The GitHub repository Shourya24536/Car-Checkro contains a labelled image folder "dataset" with 3 categories: major dent, minor dent, no dent. Examples follow, each with its label.

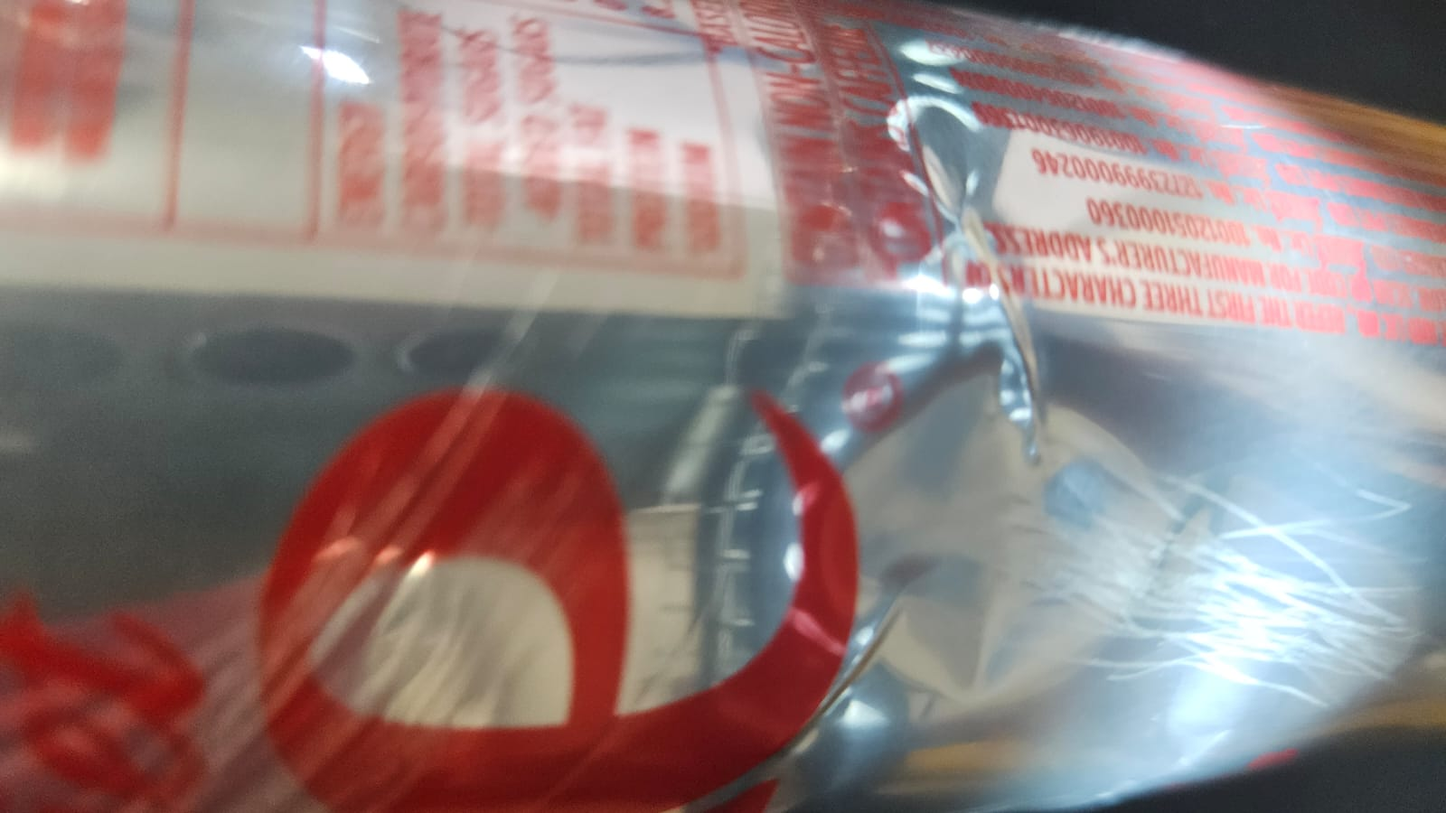
Label: minor dent

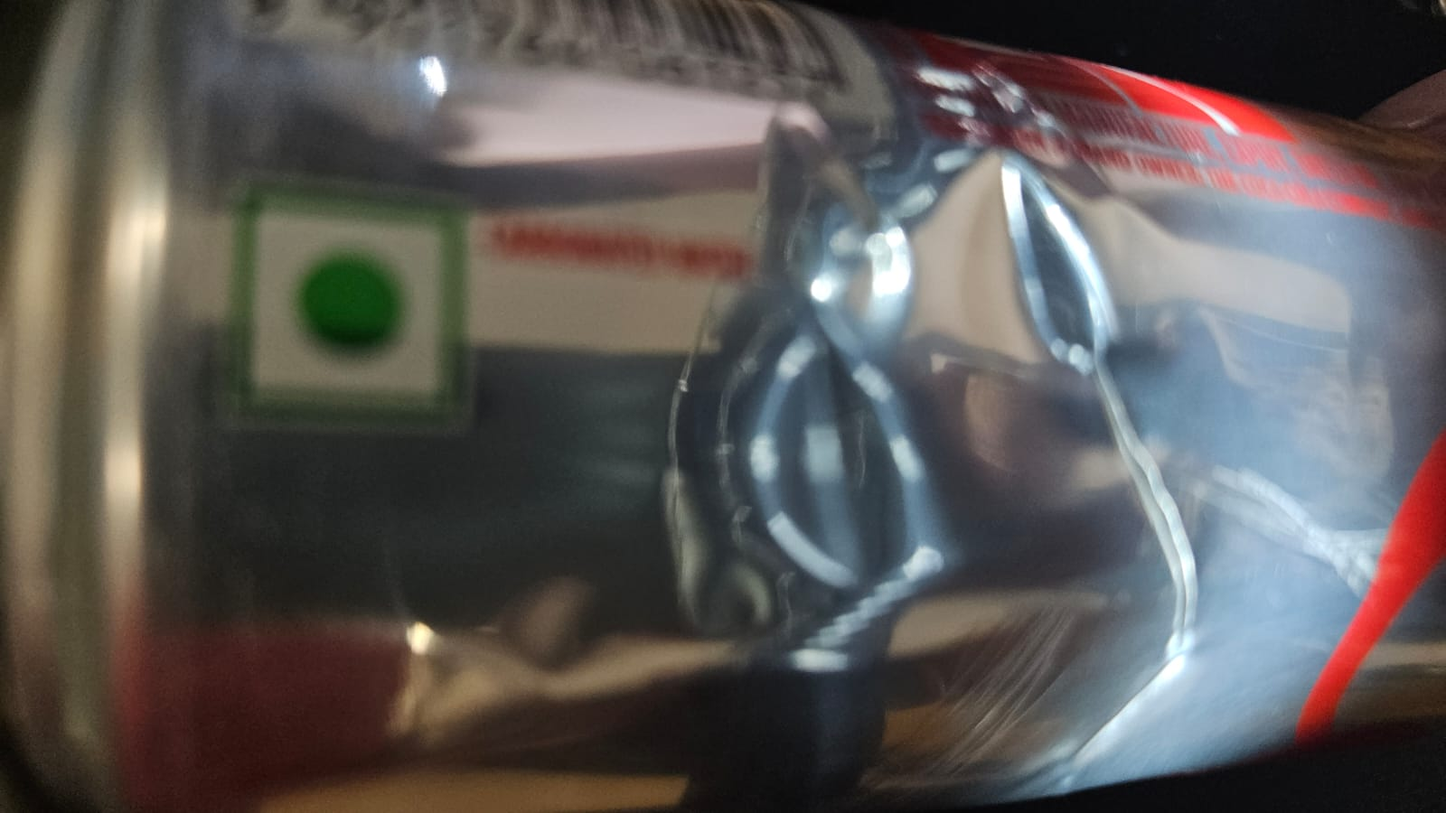
Label: minor dent

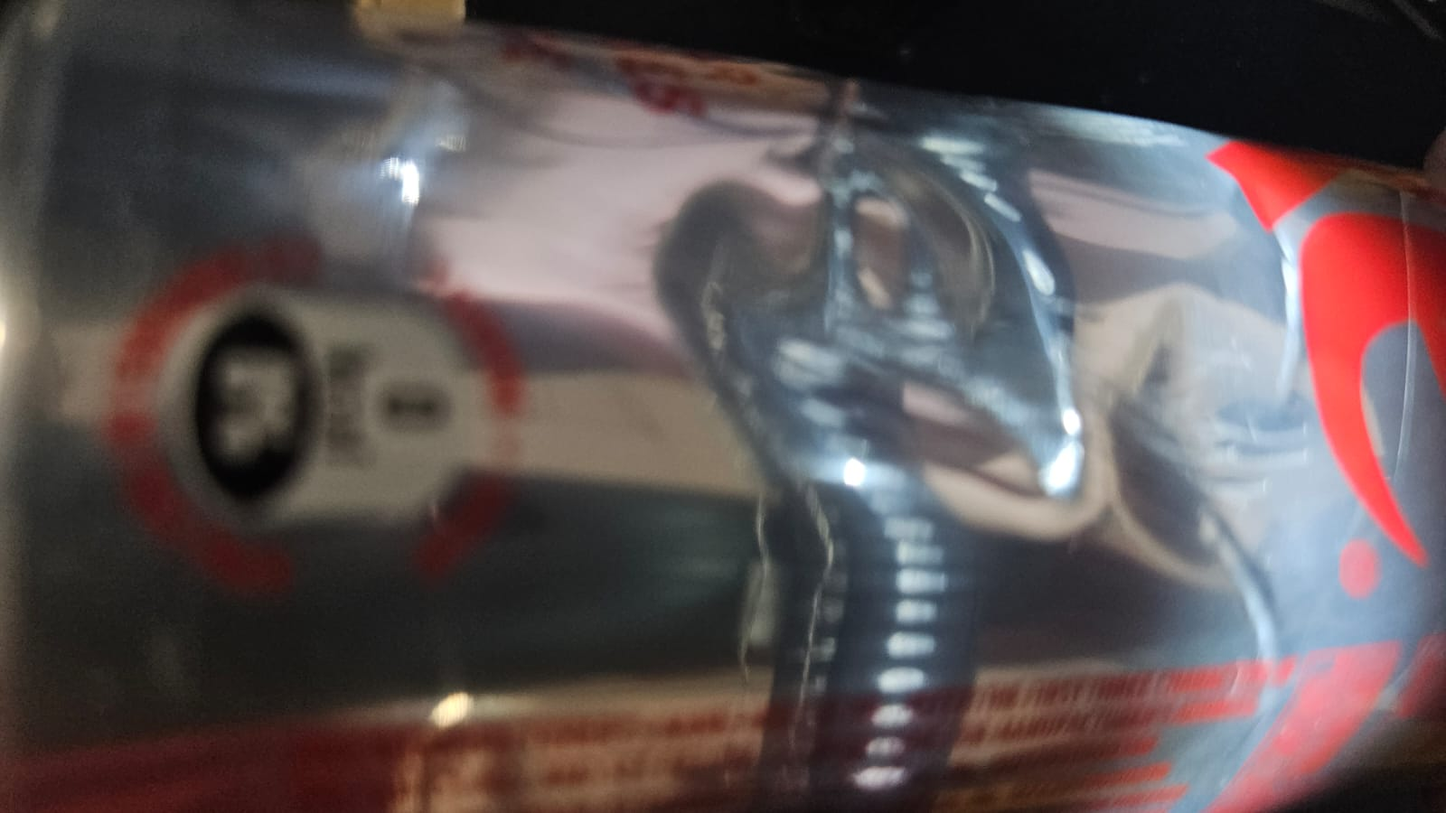
Label: minor dent

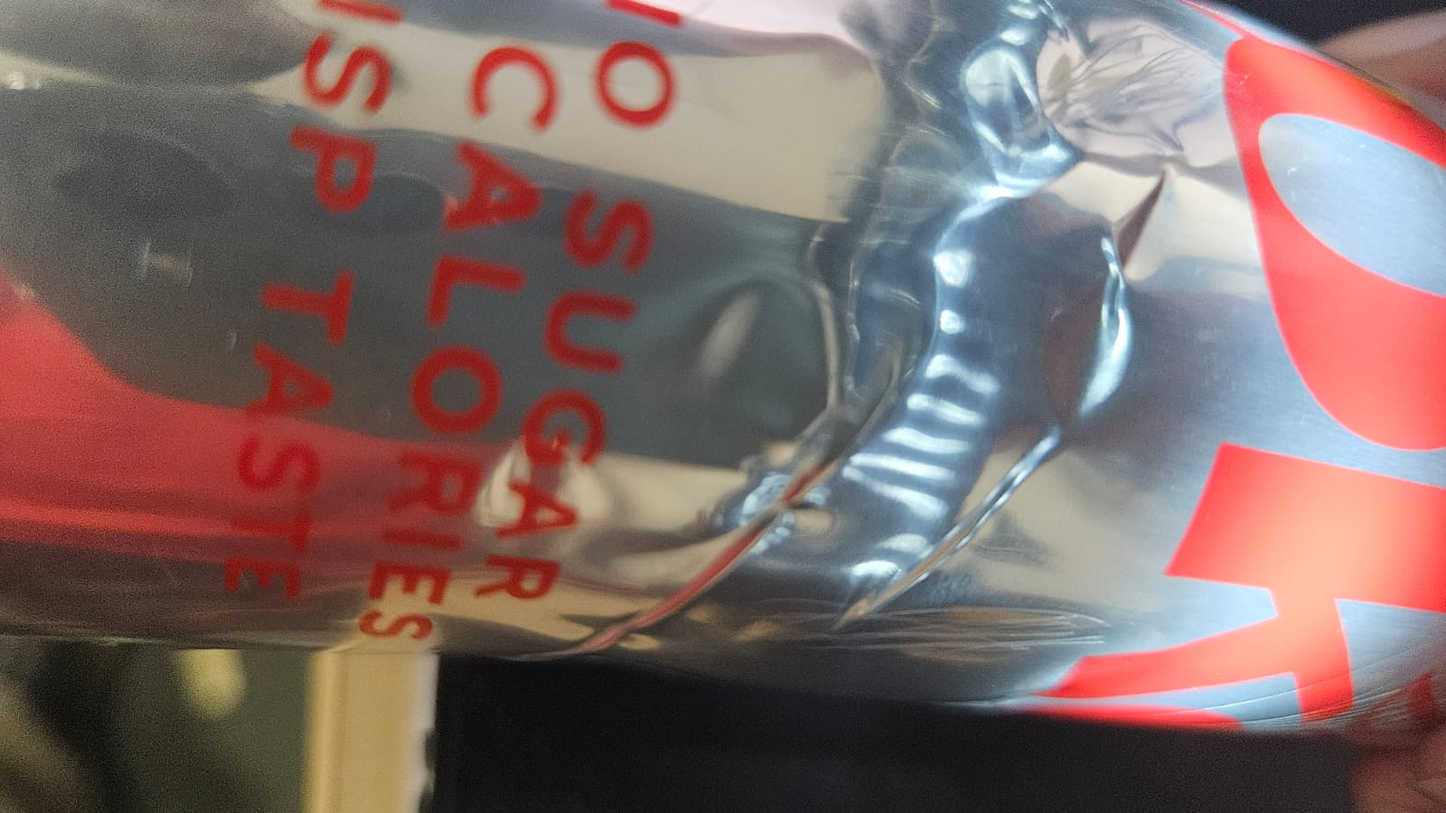
Label: minor dent

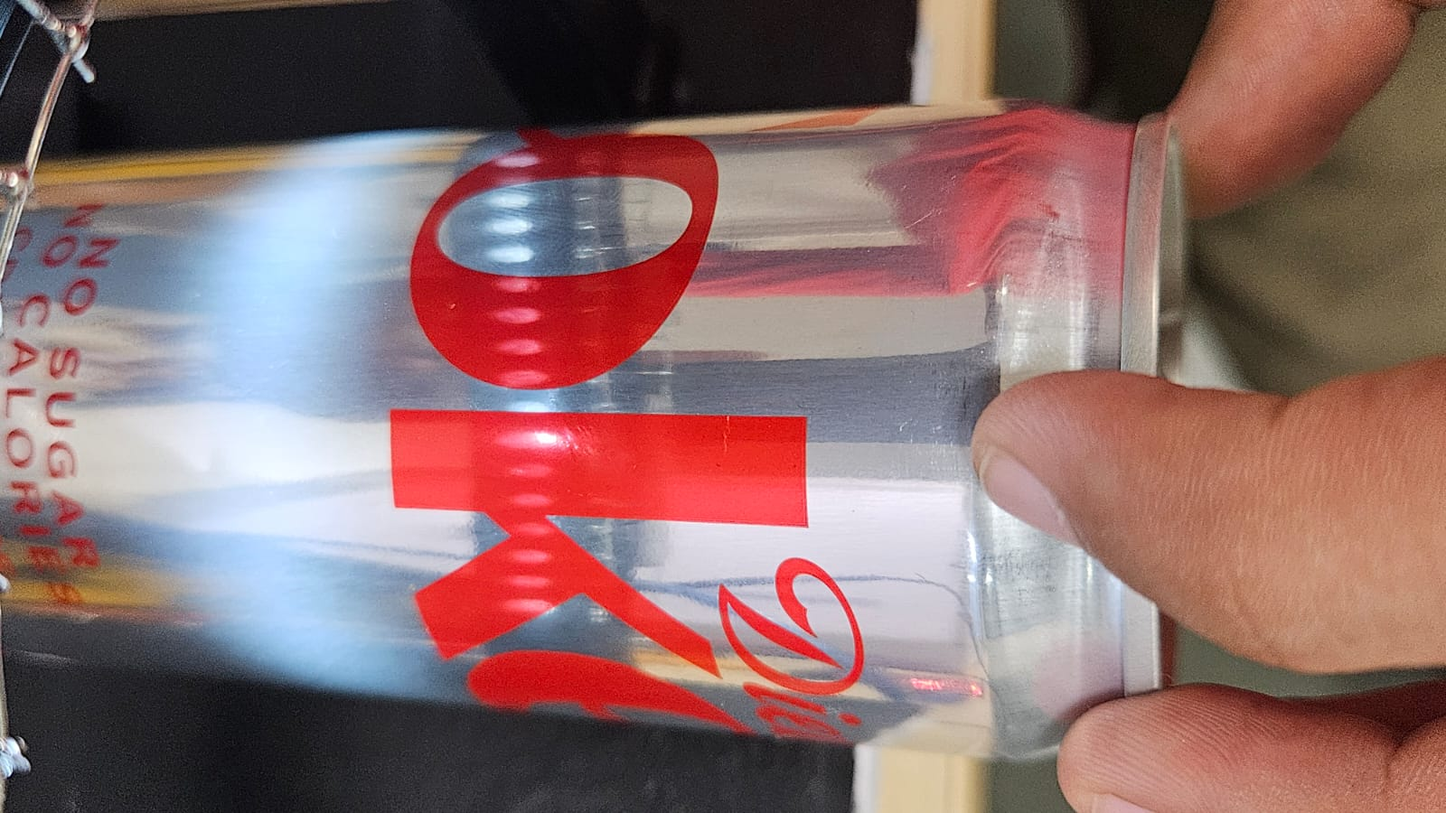
Label: no dent

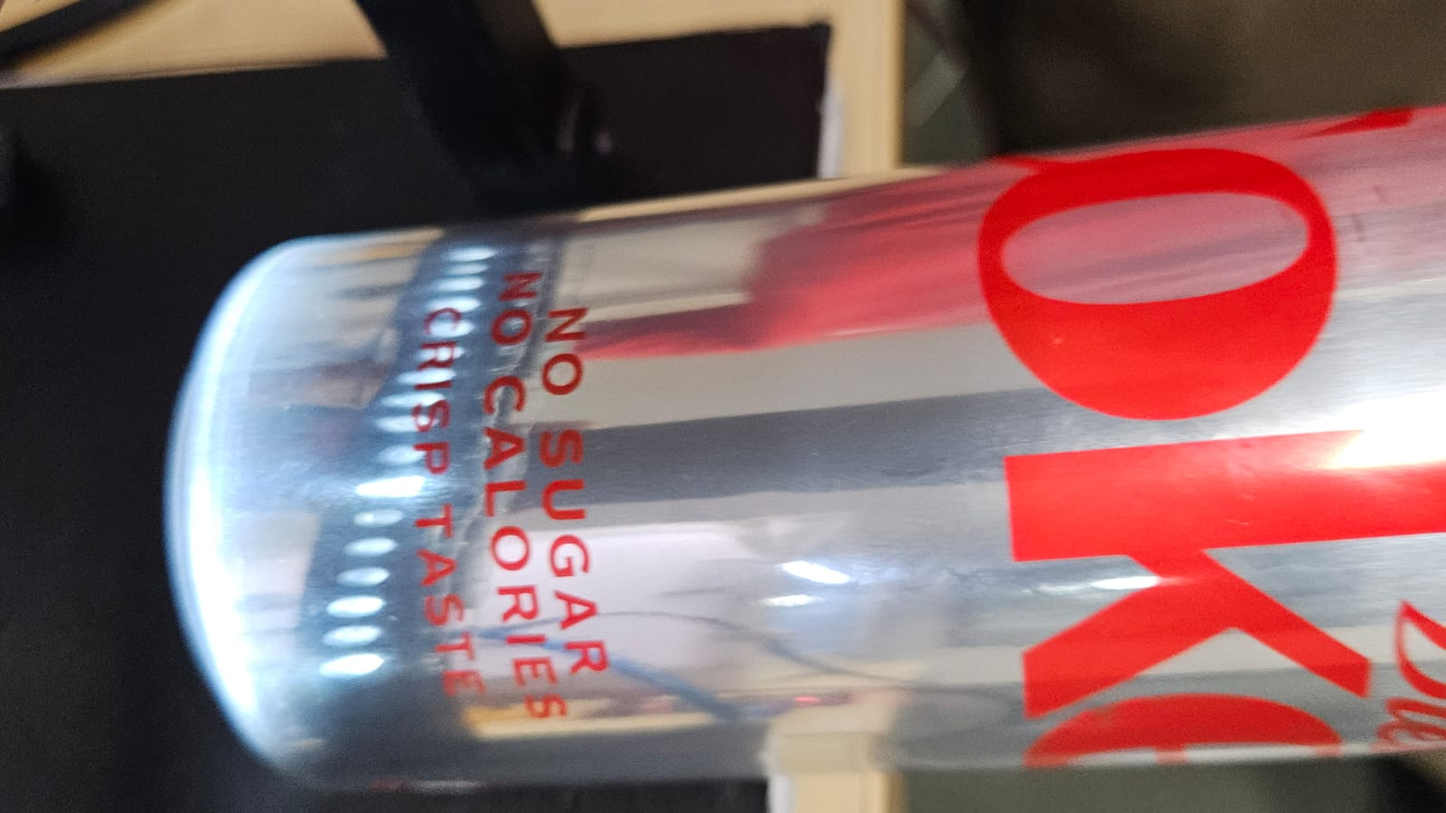
Label: no dent
